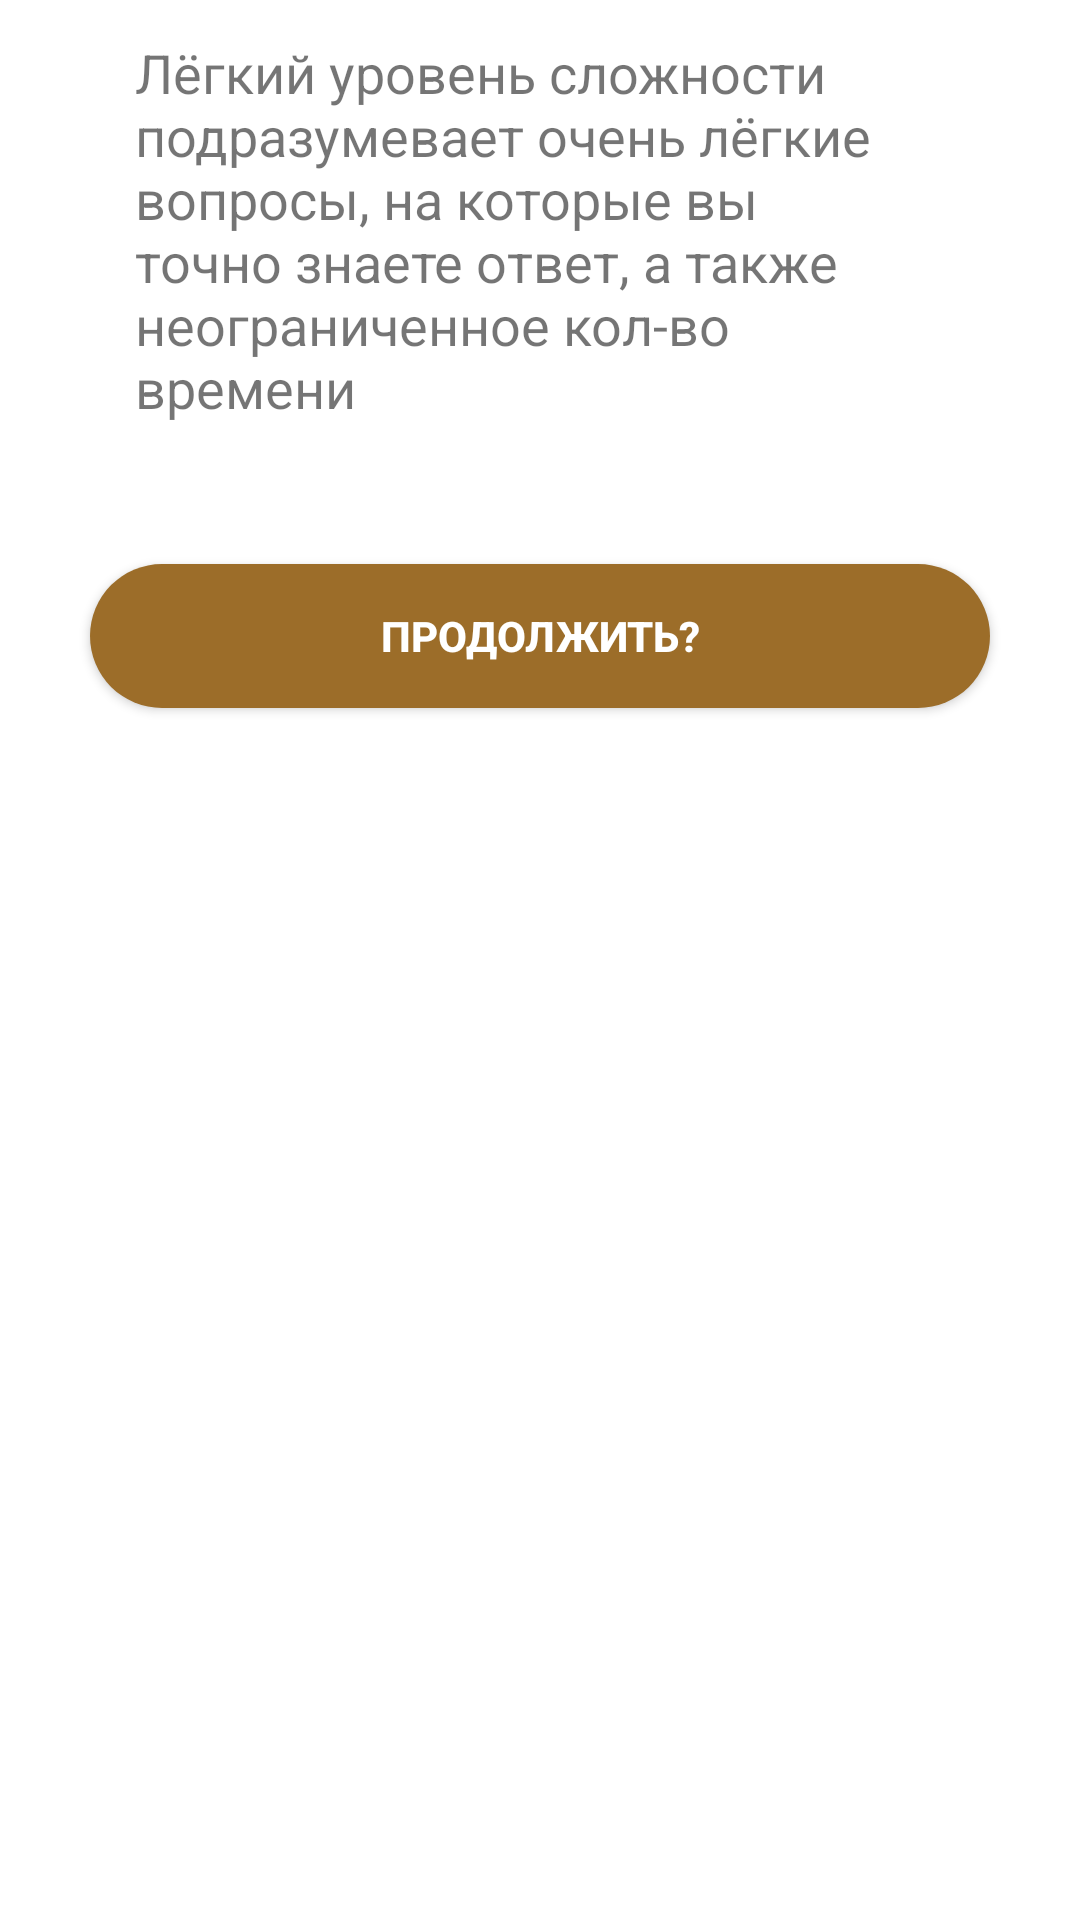

Android layout source for this screen:
<!-- AndroidManifest.xml: application theme Theme.Crossword_Alfa -->
<!-- res/layout/fragment_easily.xml -->
<?xml version="1.0" encoding="utf-8"?>
<androidx.constraintlayout.widget.ConstraintLayout xmlns:android="http://schemas.android.com/apk/res/android"
    xmlns:app="http://schemas.android.com/apk/res-auto"
    xmlns:tools="http://schemas.android.com/tools"
    android:layout_width="match_parent"
    android:layout_height="match_parent"
    tools:context=".EasilyFragment">

    

    <TextView
        android:layout_width="match_parent"
        android:layout_height="wrap_content"
        android:layout_marginHorizontal="45dp"
        android:layout_marginTop="40dp"
        android:text="@string/easilyQuestion"
        android:textSize="18dp"
        android:layout_marginBottom="90dp"
        app:layout_constraintBottom_toTopOf="@+id/butEasilyGame"
        app:layout_constraintEnd_toEndOf="@+id/butEasilyGame"
        app:layout_constraintHorizontal_bias="0.494"
        app:layout_constraintStart_toStartOf="@+id/butEasilyGame"
        app:layout_constraintTop_toTopOf="parent"
        app:layout_constraintVertical_bias="0.396" />

    <androidx.appcompat.widget.AppCompatButton
        android:id="@+id/butEasilyGame"
        android:layout_width="match_parent"
        android:layout_height="48dp"
        android:layout_marginHorizontal="30dp"
        android:layout_marginBottom="404dp"
        android:background="@drawable/btncorners"
        android:onClick="btnPlayEasilyGame"
        android:text="Продолжить?"
        android:layout_gravity="center_horizontal"
        android:textColor="@color/white"
        android:textStyle="bold"
        app:layout_constraintBottom_toBottomOf="parent"
        app:layout_constraintEnd_toEndOf="parent"
        app:layout_constraintHorizontal_bias="0.733"
        app:layout_constraintStart_toStartOf="parent" />

</androidx.constraintlayout.widget.ConstraintLayout>
<!-- resources referenced by this layout -->
<resources>
  <color name="white">#FFFFFFFF</color>
  <!-- drawable btncorners (drawable) -->
  <?xml version="1.0" encoding="utf-8"?>
  <shape xmlns:android="http://schemas.android.com/apk/res/android">
      <solid android:color="#9C6D29"/>
      <corners android:radius="40dp"/>
  </shape>
  <string name="easilyQuestion">Лёгкий уровень сложности подразумевает очень лёгкие вопросы, на которые вы точно знаете ответ, а также неограниченное кол-во времени</string>
  <style name="Theme.Crossword_Alfa" parent="Theme.MaterialComponents.DayNight.DarkActionBar">
          
          <item name="colorPrimaryVariant">@color/purple_700</item>
          <item name="colorOnPrimary">@color/white</item>
          
          <item name="colorSecondary">@color/teal_200</item>
          <item name="colorSecondaryVariant">@color/teal_700</item>
          <item name="colorOnSecondary">@color/black</item>
          
          <item name="android:statusBarColor">?attr/colorPrimaryVariant</item>
          
      </style>
  <color name="purple_700">#933DA1</color>
  <color name="teal_200">#FF03DAC5</color>
  <color name="teal_700">#FF018786</color>
  <color name="black">#FF000000</color>
</resources>
